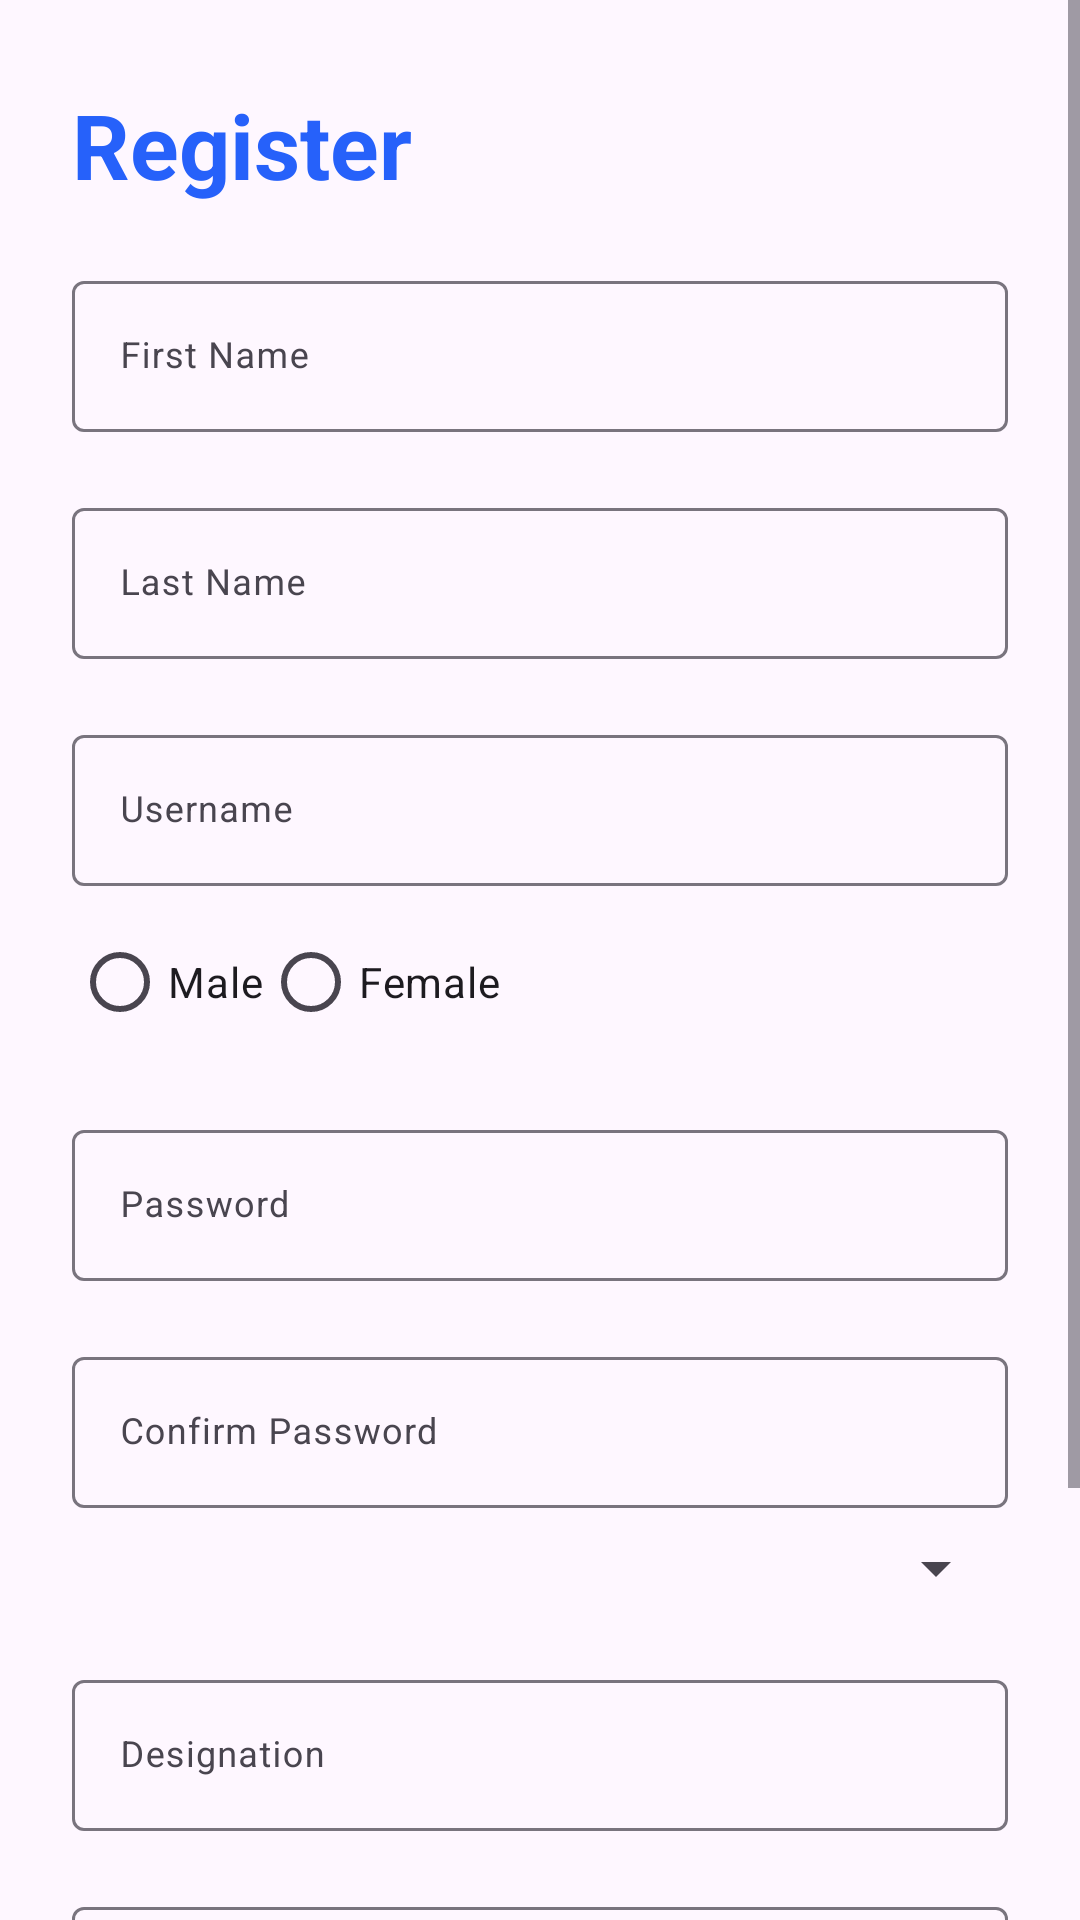

Here is an Android app screen rendered from its layout file. Give the layout XML and the strings, colors and styles it references.
<!-- AndroidManifest.xml: application theme Theme.FacultyTracker -->
<!-- res/layout/layout_register.xml -->
<?xml version="1.0" encoding="utf-8"?>
<ScrollView
    android:layout_width="match_parent"
    android:layout_height="match_parent"
    xmlns:app="http://schemas.android.com/apk/res-auto"
    xmlns:android="http://schemas.android.com/apk/res/android">
    <LinearLayout
        android:layout_width="match_parent"
        android:layout_height="wrap_content"
        android:layout_marginBottom="8dp"
        android:layout_marginEnd="24dp"
        android:layout_marginStart="24dp"
        android:layout_marginTop="8dp"
        android:orientation="vertical"
        app:layout_constraintBottom_toBottomOf="parent"
        app:layout_constraintEnd_toEndOf="parent"
        app:layout_constraintStart_toStartOf="parent"
        app:layout_constraintTop_toTopOf="parent">

        <TextView
            android:layout_width="wrap_content"
            android:layout_height="wrap_content"
            style="@style/loginHeader"
            android:text="Register"
            android:layout_marginTop="@dimen/loginViewsMargin"/>


        <com.google.android.material.textfield.TextInputLayout
            android:id="@+id/textInputFirstName"
            style="@style/parent"
            android:layout_marginTop="@dimen/loginViewsMargin">

            <EditText
                android:id="@+id/editTextFirstName"
                style="@style/modifiedEditText"
                android:hint="First Name"
                android:inputType="textPersonName"
                android:maxLines="1" />
        </com.google.android.material.textfield.TextInputLayout>


        <com.google.android.material.textfield.TextInputLayout
            android:id="@+id/textInputLastName"
            style="@style/parent"
            android:layout_marginTop="@dimen/loginViewsMargin">

            <EditText
                android:id="@+id/editTextLastName"
                style="@style/modifiedEditText"
                android:hint="Last Name"
                android:inputType="textPersonName"
                android:maxLines="1" />
        </com.google.android.material.textfield.TextInputLayout>

        
        <com.google.android.material.textfield.TextInputLayout
            android:id="@+id/textInputUsername"
            style="@style/parent"
            android:layout_marginTop="@dimen/loginViewsMargin">

            <EditText
                android:id="@+id/editTextUsername"
                style="@style/modifiedEditText"
                android:hint="Username"
                android:inputType="text"
                android:maxLines="1" />
        </com.google.android.material.textfield.TextInputLayout>

        <RadioGroup
            android:id="@+id/radioGroupGender"
            android:layout_below="@+id/editTextUsername"
            android:layout_width="match_parent"
            android:layout_height="wrap_content"
            android:orientation="horizontal"
            android:layout_marginTop="8dp">

            <RadioButton
                android:id="@+id/radioButtonMale"
                android:layout_width="wrap_content"
                android:layout_height="wrap_content"
                android:text="Male"/>

            <RadioButton
                android:id="@+id/radioButtonFemale"
                android:layout_width="wrap_content"
                android:layout_height="wrap_content"
                android:text="Female"/>
        </RadioGroup>


        <com.google.android.material.textfield.TextInputLayout
            android:id="@+id/textInputPassword"
            style="@style/parent"
            android:layout_marginTop="@dimen/loginViewsMargin">

            <EditText
                android:id="@+id/editTextPassword"
                style="@style/modifiedEditText"
                android:hint="Password"
                android:inputType="textPassword"
                android:maxLines="1" />
        </com.google.android.material.textfield.TextInputLayout>

        
        <com.google.android.material.textfield.TextInputLayout
            android:id="@+id/textInputConfirmPassword"
            style="@style/parent"
            android:layout_marginTop="@dimen/loginViewsMargin">

            <EditText
                android:id="@+id/editTextConfirmPassword"
                style="@style/modifiedEditText"
                android:hint="Confirm Password"
                android:inputType="textPassword"
                android:maxLines="1" />
        </com.google.android.material.textfield.TextInputLayout>

        <Spinner
            android:id="@+id/spinnerDepartment"
            android:layout_below="@+id/editTextConfirmPassword"
            android:layout_width="match_parent"
            android:layout_height="wrap_content"
            android:hint="Select Department"
            android:layout_marginTop="8dp"/>

        
        <com.google.android.material.textfield.TextInputLayout
            android:id="@+id/textInputDesignation"
            style="@style/parent"
            android:layout_marginTop="@dimen/loginViewsMargin">

            <EditText
                android:id="@+id/editTextDesignation"
                style="@style/modifiedEditText"
                android:hint="Designation"
                android:inputType="text"
                android:maxLines="1" />
        </com.google.android.material.textfield.TextInputLayout>

        
        <com.google.android.material.textfield.TextInputLayout
            android:id="@+id/textInputMobile"
            style="@style/parent"
            android:layout_marginTop="@dimen/loginViewsMargin">

            <EditText
                android:id="@+id/editTextMobile"
                style="@style/modifiedEditText"
                android:hint="Mobile Number"
                android:inputType="phone"
                android:maxLines="1" />
        </com.google.android.material.textfield.TextInputLayout>

        
        <com.google.android.material.textfield.TextInputLayout
            android:id="@+id/textInputEmail"
            style="@style/parent"
            android:layout_marginTop="@dimen/loginViewsMargin">

            <EditText
                android:id="@+id/editTextEmail"
                style="@style/modifiedEditText"
                android:hint="Email Address"
                android:inputType="textEmailAddress"
                android:maxLines="1" />
        </com.google.android.material.textfield.TextInputLayout>

        <Button
            android:id="@+id/buttonRegister"
            android:layout_below="@+id/editTextEmail"
            android:layout_width="match_parent"
            android:layout_height="wrap_content"
            android:text="Register"
            android:layout_marginTop="16dp"/>
    </LinearLayout>
</ScrollView>
<!-- resources referenced by this layout -->
<resources>
  <dimen name="loginViewsMargin">20dp</dimen>
  <style name="loginHeader">
          <item name="android:textColor">@color/primaryTextColor</item>
          <item name="android:textSize">@dimen/headerTextSize</item>
          <item name="android:textStyle">bold</item>
      </style>
  <style name="modifiedEditText" parent="parent">
          <item name="android:textSize">@dimen/newsMoreTextSize</item>
          <item name="android:backgroundTint">@color/primaryTextColor</item>
      </style>
  <style name="parent">
          <item name="android:layout_width">match_parent</item>
          <item name="android:layout_height">wrap_content</item>
      </style>
  <style name="Theme.FacultyTracker" parent="Base.Theme.FacultyTracker" />
  <color name="primaryTextColor">#2661FA</color>
  <dimen name="headerTextSize">30sp</dimen>
  <dimen name="newsMoreTextSize">12sp</dimen>
  <style name="Base.Theme.FacultyTracker" parent="Theme.Material3.DayNight.NoActionBar">
          
          
      </style>
</resources>
